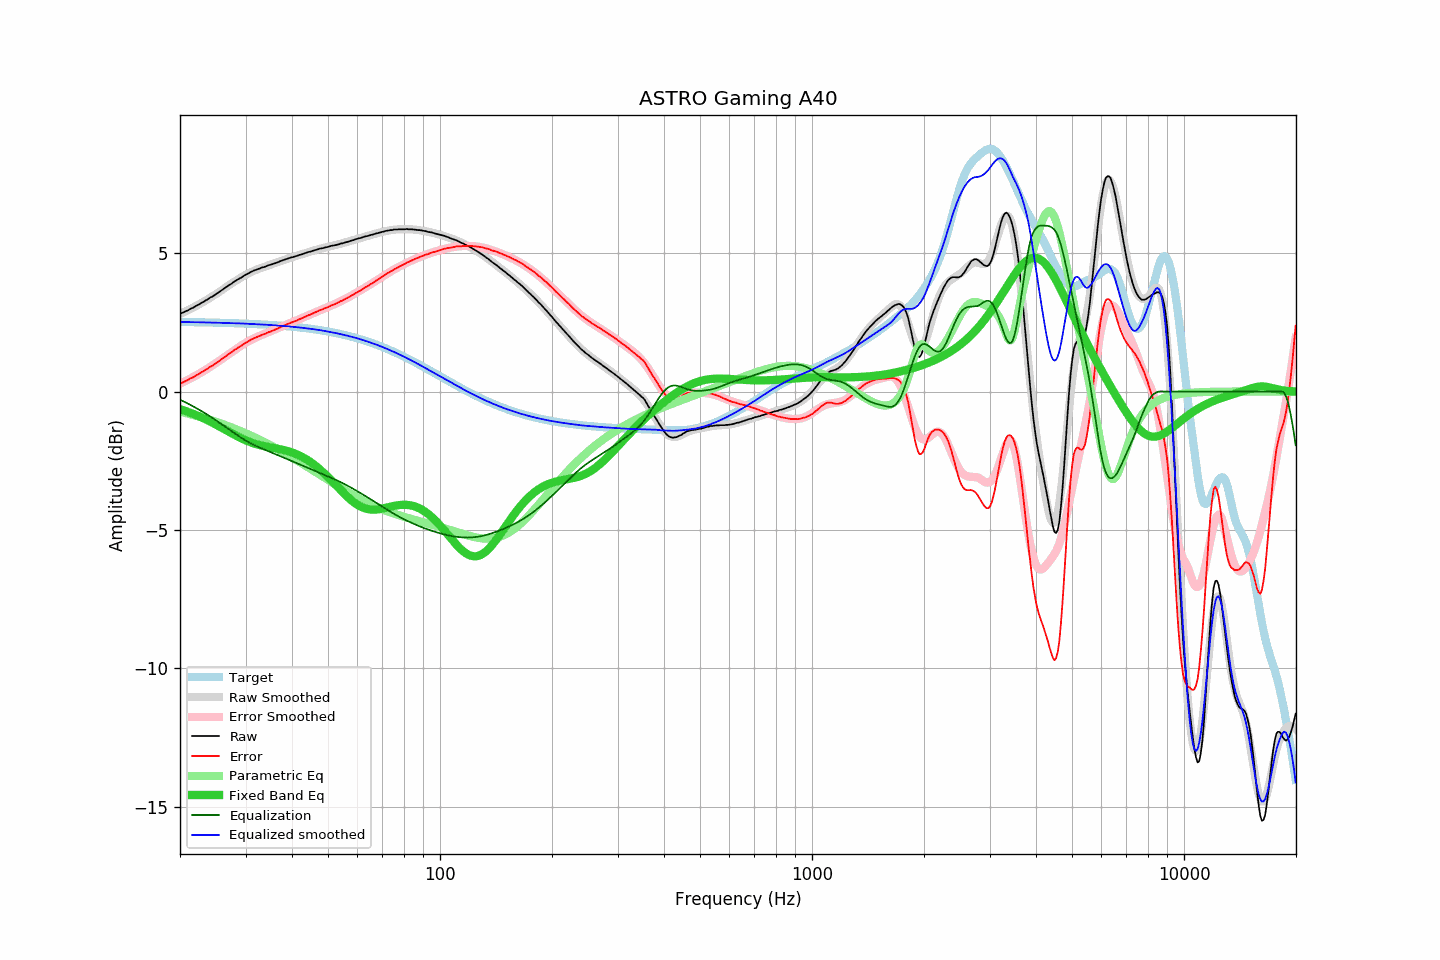

Data behind this chart, as committed beside it:
frequency, raw, error, smoothed, error_smoothed, equalization, parametric_eq, equalized_raw, equalized_smoothed, target
20.00, 2.81, 0.29, 2.81, 0.29, -0.29, -0.63, 2.52, 2.52, 2.52
20.20, 2.84, 0.32, 2.84, 0.32, -0.32, -0.65, 2.52, 2.52, 2.52
20.40, 2.86, 0.34, 2.86, 0.34, -0.34, -0.67, 2.52, 2.52, 2.52
20.61, 2.89, 0.37, 2.89, 0.37, -0.37, -0.69, 2.52, 2.52, 2.52
20.81, 2.92, 0.40, 2.92, 0.40, -0.40, -0.71, 2.52, 2.52, 2.52
21.02, 2.94, 0.42, 2.95, 0.43, -0.43, -0.73, 2.51, 2.52, 2.52
21.23, 2.98, 0.46, 2.98, 0.46, -0.46, -0.75, 2.52, 2.52, 2.52
21.44, 3.01, 0.50, 3.01, 0.49, -0.49, -0.77, 2.52, 2.51, 2.51
21.66, 3.03, 0.52, 3.04, 0.52, -0.52, -0.80, 2.51, 2.51, 2.51
21.87, 3.06, 0.55, 3.07, 0.56, -0.56, -0.82, 2.51, 2.51, 2.51
22.09, 3.10, 0.59, 3.10, 0.59, -0.59, -0.84, 2.51, 2.51, 2.51
22.31, 3.13, 0.62, 3.13, 0.62, -0.62, -0.87, 2.51, 2.51, 2.51
22.54, 3.16, 0.65, 3.16, 0.65, -0.65, -0.89, 2.51, 2.51, 2.51
22.76, 3.20, 0.69, 3.20, 0.69, -0.69, -0.92, 2.51, 2.51, 2.51
22.99, 3.23, 0.72, 3.23, 0.72, -0.72, -0.94, 2.51, 2.51, 2.51
23.22, 3.26, 0.75, 3.26, 0.76, -0.76, -0.97, 2.50, 2.51, 2.51
23.45, 3.30, 0.80, 3.30, 0.79, -0.79, -1.00, 2.51, 2.50, 2.50
23.69, 3.33, 0.83, 3.33, 0.83, -0.83, -1.03, 2.50, 2.50, 2.50
23.92, 3.37, 0.87, 3.37, 0.87, -0.87, -1.06, 2.51, 2.50, 2.50
24.16, 3.41, 0.91, 3.40, 0.90, -0.90, -1.09, 2.51, 2.50, 2.50
24.40, 3.43, 0.93, 3.44, 0.94, -0.94, -1.12, 2.49, 2.50, 2.50
24.65, 3.47, 0.97, 3.48, 0.98, -0.98, -1.15, 2.49, 2.50, 2.50
24.89, 3.51, 1.01, 3.51, 1.02, -1.02, -1.18, 2.49, 2.50, 2.50
25.14, 3.55, 1.06, 3.55, 1.06, -1.06, -1.21, 2.49, 2.49, 2.50
25.39, 3.59, 1.10, 3.59, 1.10, -1.10, -1.24, 2.49, 2.49, 2.49
25.65, 3.63, 1.14, 3.63, 1.14, -1.14, -1.27, 2.49, 2.49, 2.49
25.91, 3.67, 1.18, 3.67, 1.18, -1.18, -1.30, 2.49, 2.49, 2.49
26.16, 3.71, 1.22, 3.71, 1.22, -1.22, -1.34, 2.49, 2.49, 2.49
26.43, 3.75, 1.26, 3.75, 1.26, -1.26, -1.37, 2.49, 2.49, 2.49
26.69, 3.79, 1.31, 3.79, 1.30, -1.30, -1.40, 2.49, 2.48, 2.49
26.96, 3.83, 1.35, 3.83, 1.35, -1.35, -1.43, 2.48, 2.48, 2.48
27.23, 3.87, 1.39, 3.87, 1.39, -1.39, -1.47, 2.48, 2.48, 2.48
27.50, 3.90, 1.42, 3.91, 1.43, -1.43, -1.50, 2.47, 2.48, 2.48
27.77, 3.95, 1.47, 3.95, 1.47, -1.47, -1.53, 2.48, 2.48, 2.48
28.05, 3.99, 1.52, 3.98, 1.51, -1.51, -1.56, 2.48, 2.48, 2.48
28.33, 4.02, 1.55, 4.02, 1.55, -1.55, -1.59, 2.47, 2.47, 2.47
28.62, 4.06, 1.59, 4.06, 1.59, -1.59, -1.62, 2.47, 2.47, 2.47
28.90, 4.09, 1.62, 4.09, 1.63, -1.63, -1.65, 2.47, 2.47, 2.47
29.19, 4.12, 1.65, 4.13, 1.66, -1.66, -1.68, 2.46, 2.47, 2.47
29.48, 4.16, 1.70, 4.16, 1.70, -1.70, -1.71, 2.46, 2.46, 2.46
29.78, 4.20, 1.74, 4.20, 1.74, -1.74, -1.74, 2.46, 2.46, 2.46
30.08, 4.23, 1.77, 4.23, 1.77, -1.77, -1.76, 2.46, 2.46, 2.46
30.38, 4.26, 1.80, 4.26, 1.80, -1.80, -1.79, 2.46, 2.46, 2.46
30.68, 4.29, 1.84, 4.29, 1.84, -1.84, -1.81, 2.45, 2.45, 2.46
30.99, 4.33, 1.88, 4.32, 1.87, -1.87, -1.83, 2.46, 2.45, 2.45
31.30, 4.35, 1.90, 4.35, 1.90, -1.90, -1.85, 2.45, 2.45, 2.45
31.61, 4.38, 1.93, 4.37, 1.93, -1.93, -1.87, 2.45, 2.45, 2.45
31.93, 4.40, 1.96, 4.40, 1.95, -1.95, -1.89, 2.45, 2.44, 2.44
32.24, 4.42, 1.98, 4.42, 1.98, -1.98, -1.91, 2.44, 2.44, 2.44
32.57, 4.44, 2.00, 4.44, 2.01, -2.01, -1.92, 2.43, 2.44, 2.44
32.89, 4.46, 2.03, 4.47, 2.03, -2.03, -1.94, 2.43, 2.43, 2.43
33.22, 4.49, 2.06, 4.49, 2.05, -2.05, -1.95, 2.44, 2.43, 2.43
33.55, 4.50, 2.07, 4.50, 2.08, -2.08, -1.96, 2.42, 2.43, 2.43
33.89, 4.52, 2.10, 4.52, 2.10, -2.10, -1.98, 2.42, 2.42, 2.42
34.23, 4.54, 2.12, 4.54, 2.12, -2.12, -1.99, 2.42, 2.42, 2.42
34.57, 4.57, 2.15, 4.56, 2.15, -2.15, -2.00, 2.42, 2.42, 2.42
34.92, 4.58, 2.17, 4.58, 2.17, -2.17, -2.01, 2.41, 2.41, 2.41
35.27, 4.60, 2.19, 4.60, 2.20, -2.20, -2.02, 2.41, 2.41, 2.41
35.62, 4.62, 2.21, 4.62, 2.22, -2.22, -2.03, 2.40, 2.40, 2.41
35.97, 4.64, 2.24, 4.64, 2.24, -2.24, -2.04, 2.40, 2.40, 2.40
... 635 more rows
